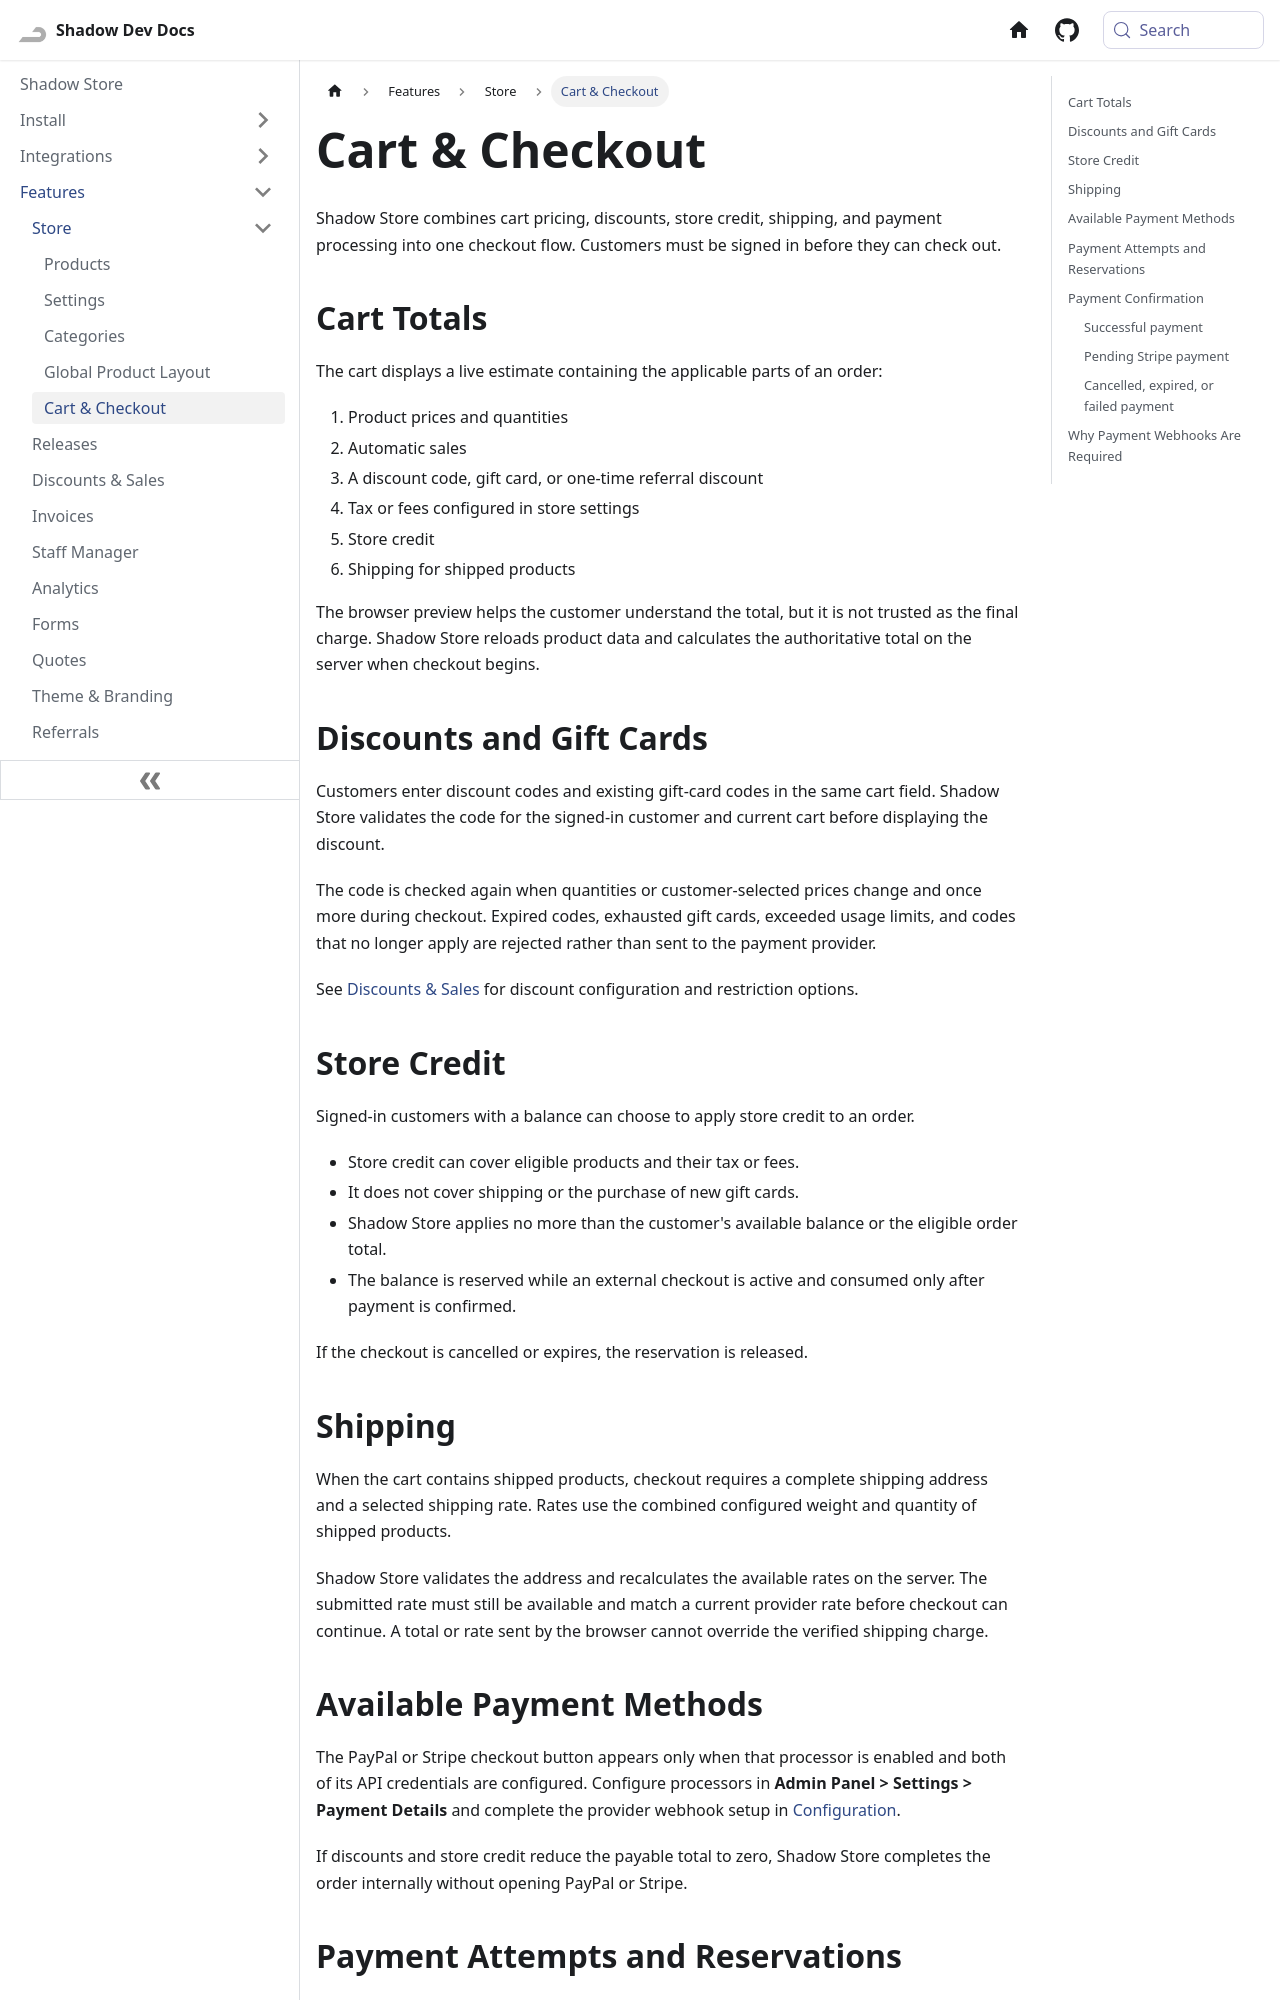

repository: Shadow-Develops/docusaurus · page: shadowStore/features/store/cart-checkout.html · generator: docusaurus

---
sidebar_position: 5
pagination_next: null
pagination_prev: null
---

# Cart & Checkout

Shadow Store combines cart pricing, discounts, store credit, shipping, and payment processing into one checkout flow. Customers must be signed in before they can check out.

## Cart Totals

The cart displays a live estimate containing the applicable parts of an order:

1. Product prices and quantities
2. Automatic sales
3. A discount code, gift card, or one-time referral discount
4. Tax or fees configured in store settings
5. Store credit
6. Shipping for shipped products

The browser preview helps the customer understand the total, but it is not trusted as the final charge. Shadow Store reloads product data and calculates the authoritative total on the server when checkout begins.

## Discounts and Gift Cards

Customers enter discount codes and existing gift-card codes in the same cart field. Shadow Store validates the code for the signed-in customer and current cart before displaying the discount.

The code is checked again when quantities or customer-selected prices change and once more during checkout. Expired codes, exhausted gift cards, exceeded usage limits, and codes that no longer apply are rejected rather than sent to the payment provider.

See [Discounts & Sales](/shadowStore/features/discounts) for discount configuration and restriction options.

## Store Credit

Signed-in customers with a balance can choose to apply store credit to an order.

- Store credit can cover eligible products and their tax or fees.
- It does not cover shipping or the purchase of new gift cards.
- Shadow Store applies no more than the customer's available balance or the eligible order total.
- The balance is reserved while an external checkout is active and consumed only after payment is confirmed.

If the checkout is cancelled or expires, the reservation is released.

## Shipping

When the cart contains shipped products, checkout requires a complete shipping address and a selected shipping rate. Rates use the combined configured weight and quantity of shipped products.

Shadow Store validates the address and recalculates the available rates on the server. The submitted rate must still be available and match a current provider rate before checkout can continue. A total or rate sent by the browser cannot override the verified shipping charge.

## Available Payment Methods

The PayPal or Stripe checkout button appears only when that processor is enabled and both of its API credentials are configured. Configure processors in **Admin Panel > Settings > Payment Details** and complete the provider webhook setup in [Configuration](/shadowStore/install/config#payment-processors).

If discounts and store credit reduce the payable total to zero, Shadow Store completes the order internally without opening PayPal or Stripe.
